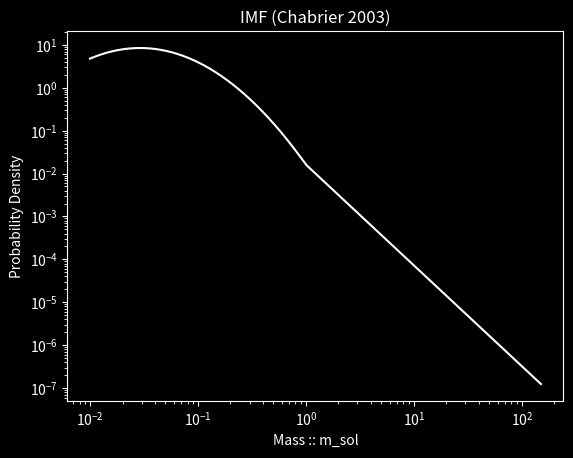

The script that saved this image:
"""All masses in m_sol."""

import numpy as np
from scipy.integrate import quad
from itertools import pairwise
from typing import Sequence


class BrokenPowerLaw:
    def __init__(self, gammas: Sequence[float], bounds: Sequence[float]) -> None:
        """A generic broken powerlaw, normalized over the range [bounds[0]:bounds[-1]] to form a valid PDF.

        :param gammas: A sequence of gammas for each section of the power law, in order from low to high inputs.
        :param bounds: A sequence of bounds and breaks: bounds[0] and bounds[-1] are the limits of integration
            for notmalizing the function as a PDF, while all other entries denote the locations of the breaks.
            Should have length len(gammas)+1 and be monotonically increasing.
        """
        if not len(gammas) == len(bounds) - 1:
            raise ValueError(f"len(gammas) must be equal to len(bounds)-1, not len(gammas)={len(gammas)}"
                             f" and len(bounds)={len(bounds)}")
        for first, second in pairwise(bounds):  # Check that bounds are monotonically increasing.
            if first >= second:
                raise ValueError(f"Bounds must be monotonically increasing, not {bounds}")

        self.gammas = gammas
        self.bounds = bounds

        # Enforce continuity
        self.cs = [1]
        for i, bound in enumerate(self.bounds[1:-1]):
            left = self.cs[i]*bound**self.gammas[i]
            right = bound**self.gammas[i+1]
            self.cs.append(left/right)

        integrated = 0
        for g, (l, u), c in zip(self.gammas, pairwise(self.bounds), self.cs):
            integrated += quad(lambda x: c*x**g, a=l, b=u)[0]
        self.k = 1/integrated

    def __call__(self, m: float) -> float:
        if m < self.bounds[0] or m > self.bounds[-1]:
            raise ValueError(f"m must be in the range [{self.bounds[0]}:{self.bounds[-1]}]")
        coeff_idx = next(i for i, x in enumerate(self.bounds) if x >= m) - 1
        return self.cs[coeff_idx]*m**self.gammas[coeff_idx] * self.k


class PowerLaw(BrokenPowerLaw):
    def __init__(self, gamma: float, a: float, b: float) -> None:
        """A generic powerlaw of the form k*x**gamma, normalized by k over the range [a:b] to form a valid PDF.

        :param gamma: The power-law exponent; usually negative in this context.
        :param a: The minimum of the range over which to normalize (a > 0).
        :param b: The maximum of the range over which to normalize (a < b).
        """
        if a <= 0 or b < a:
            raise ValueError("Invalid bounds of integration.")
        BrokenPowerLaw.__init__(self, gammas=[gamma], bounds=[a, b])


class LogNormal:
    def __init__(self, pf: float, u: float, v: float, a: float, b: float) -> None:
        """A generic log-normal of the form k*pf/m*exp(-1*((log(m)-log(u))**2/(2*v**2)), normalized by k over the
        range [a:b] to form a valid PDF.

        :param pf: Log-normal prefactor.
        :param u: Interior log coefficient.
        :param v: Interior divisor coefficient.
        :param a: The minimum of the range over which to normalize (a > 0).
        :param b: The maximum of the range over which to normalize (a < b).
        """
        self.pf, self.u, self.v, self.a, self.b = pf, u, v, a, b

        integrated = quad(lambda x: (1/x)*self.pf * np.exp(-1*(np.log(x)-np.log(self.u))**2/(2*self.v**2)),
                          a=self.a, b=self.b)[0]
        self.k = 1 / integrated

    def __call__(self, m: float) -> float:
        if m < self.a or m > self.b:
            raise ValueError(f"m must be in the range [{self.a}:{self.b}]")
        return self.k*self.pf*(1/m) * np.exp(-1*(np.log(m)-np.log(self.u))**2/(2*self.v**2))


class SalpeterIMF(PowerLaw):
    def __init__(self, a, b) -> None:
        """A power-law IMF with a single exponent of -2.35.  Fits well for high-mass stars, but overestimates number
        of low-mass stars in a population.

        :param a: The minimum of the range over which to normalize (a > 0).
        :param b: The maximum of the range over which to normalize (a < b < inf).
        """
        PowerLaw.__init__(self, gamma=-2.35, a=a, b=b)


class KroupaIMF(BrokenPowerLaw):
    def __init__(self,
                 gammas: Sequence[float] = (-0.3, -1.3, -2.3, -2.3),
                 ub: float = np.inf) -> None:
        """Piecewise power-law IMF as defined in Kroupa 2001.
        :param gammas: The Kroupa IMF is a piecewise combination of four power-laws, with boundaries at 0.01 (minimum
            valid mass), 0.08, 0.5, and 1 m_sol. Kroupa 2001 estimates the gamma values for each piece to be
            (respectively) -0.3, -1.3, -2.3, and -2.3, but there is an uncertainty associated with each estimate.
            This parameter lets you manually set the gamma values for each piece, by passing a sequence of floats.
            The default behavior is to use the mean values from Kroupa 2001.
        :param ub: Kroupa 2001 does not specify an explicit upper bound on mass, so the default behavior is to use an
            infinite upper bound.  However this parameter can be used to explicitly specify a finite upper bound.
        """
        if not len(gammas) == 4:
            raise ValueError(f"KroupaIMF requires exactly 4 gammas, not {len(gammas)}.")
        bounds = [0.01, 0.08, 0.5, 1, ub]
        BrokenPowerLaw.__init__(self, gammas=gammas, bounds=bounds)


class ChabrierIMF:
    def __init__(self, pf: float = 0.158/np.log(10),
                 u: float = 0.079,
                 v: float = 1,
                 ub: float = np.inf) -> None:
        """Log-normal below m = 1 Msol, and power-law (Salpeter) above. Compared to KroupaIMF, this gives fewer
        extremely low mass stars.

        :param pf: Prefactor for the log-normal part. Chabrier gives 0.158/ln(10) with some uncertainty.
        :param u: Interior log coefficient for the log-normal part. Chabrier gives 0.079 with some uncertainty.
        :param v: Interior divisor coefficient for the log-normal part. Chabrier gives 0.69 with some uncertainty.
        :param ub: Kroupa 2001 does not specify an explicit upper bound on mass, so the default behavior is to use an
            infinite upper bound.  However this parameter can be used to explicitly specify a finite upper bound.
        """
        self.pf, self.u, self.v, self.ub = pf, u, v, ub
        self.lognorm_part = LogNormal(self.pf, self.u, self.v, 0.01, 1)
        self.powerlaw_part = SalpeterIMF(1, ub)

        integrated = quad(lambda x: self.lognorm_part(x), a=0.01, b=1)[0]
        left = self.lognorm_part(1)
        right = self.powerlaw_part(1)
        self.c = left/right
        integrated += quad(lambda x: self.c*self.powerlaw_part(x), a=1, b=self.ub)[0]
        self.k = 1/integrated

    def __call__(self, m: float) -> float:
        if m < 0.01 or m > self.ub:
            raise ValueError(f"m must be in the range [0.01:{self.ub}]")
        elif m <= 1:
            return self.k*self.lognorm_part(m)
        elif m >= 1:
            return self.k*self.c*self.powerlaw_part(m)



if __name__ == "__main__":
    # Lowest-mass brown dwarfs are ~ 0.01 m_sol == 13 m_jptr
    # Highest-mass star currently known is ~ 250 m_sol, but max expected at time of formation was ~ 150 m_sol

    imf = ChabrierIMF(ub=150)
    masses = np.geomspace(0.01, 150, 1000)
    ps = [imf(m) for m in masses]

    # noinspection PyTypeChecker
    assert np.isclose(quad(imf, 0.01, 150, limit=200)[0], 1)

    bounds_check_passed = False
    try:
        _ = imf(151)
    except ValueError:
        bounds_check_passed = True
    assert bounds_check_passed

    import matplotlib.pyplot as plt  # Inspect plot for reasonableness
    plt.style.use("dark_background")
    plt.plot(masses, ps, "w")
    plt.yscale("log")
    plt.xscale("log")
    plt.title("IMF (Chabrier 2003)")
    plt.xlabel("Mass :: m_sol")
    plt.ylabel("Probability Density")
    plt.show()
